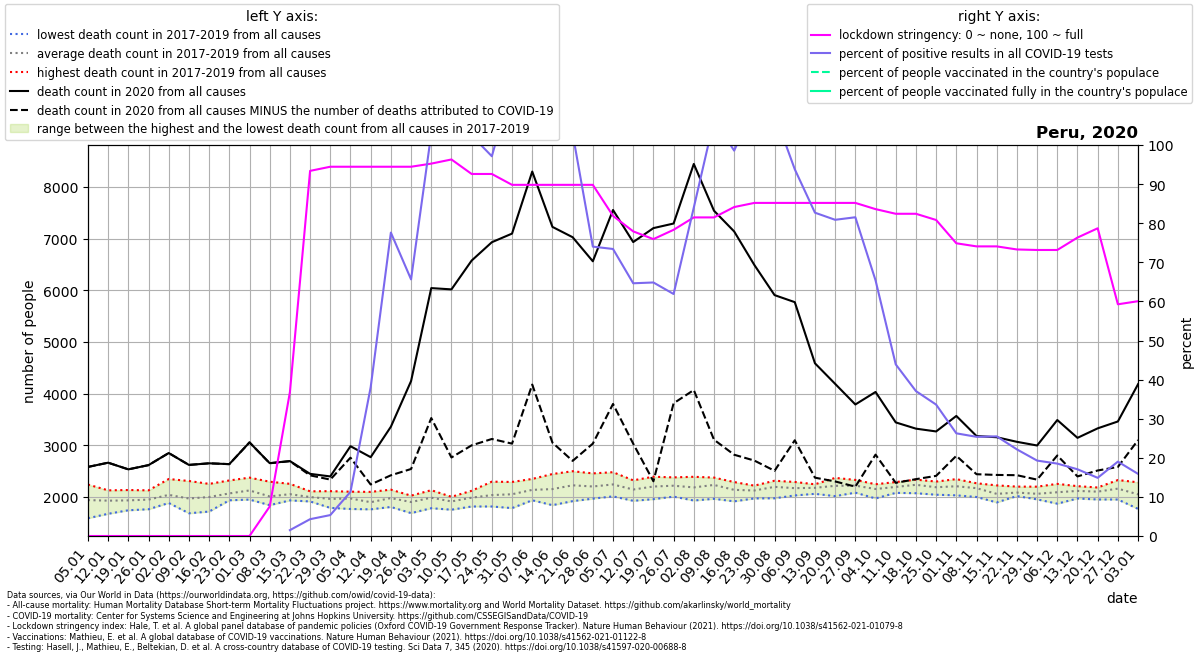

The table this chart was drawn from, first rows:
location, date, time, time_unit, deaths_2010_all_ages, deaths_2011_all_ages, deaths_2012_all_ages, deaths_2013_all_ages, deaths_2014_all_ages, deaths_2015_all_ages, deaths_2016_all_ages, deaths_2017_all_ages, deaths_2018_all_ages, deaths_2019_all_ages, deaths_2020_all_ages, deaths_2021_all_ages, new_deaths, new_cases_smoothed, new_tests_smoothed, stringency_index, people_vaccinated, people_fully_vaccinated, population, positive_test_percent
Peru, 2020-01-05, 1, weekly, , , , , , , , 1586, 1987, 2238, 2579, 3986, 0.0, , , 0.0, , , 33359415, 
Peru, 2020-01-12, 2, weekly, , , , , , , , 1672, 1980, 2126, 2661, 4639, 0.0, , 0.6, 0.0, , , 33359415, 
Peru, 2020-01-19, 3, weekly, , , , , , , , 1740, 1922, 2132, 2532, 5704, 0.0, , 0.0, 0.0, , , 33359415, 
Peru, 2020-01-26, 4, weekly, , , , , , , , 1760, 1953, 2126, 2614, 6705, 0.0, , 1.0, 0.0, , , 33359415, 
Peru, 2020-02-02, 5, weekly, , , , , , , , 1881, 1888, 2345, 2848, 7020, 0.0, , 1.286, 0.0, , , 33359415, 
Peru, 2020-02-09, 6, weekly, , , , , , , , 1682, 1914, 2307, 2618, 7690, 0.0, , 2.0, 0.0, , , 33359415, 
Peru, 2020-02-16, 7, weekly, , , , , , , , 1715, 2024, 2251, 2649, 7714, 0.0, , 1.714, 0.0, , , 33359415, 
Peru, 2020-02-23, 8, weekly, , , , , , , , 1933, 1948, 2317, 2633, 7393, 0.0, , 1.0, 0.0, , , 33359415, 
Peru, 2020-03-01, 9, weekly, , , , , , , , 2052, 1947, 2372, 3054, 7500, 0.0, , 5.286, 0.0, , , 33359415, 
Peru, 2020-03-08, 10, weekly, , , , , , , , 1839, 1893, 2293, 2652, 7385, 2.0, , 23.43, 7.54, , , 33359415, 
Peru, 2020-03-15, 11, weekly, , , , , , , , 1931, 1972, 2252, 2693, 7427, 3.0, 3.629, 242.3, 36.77, , , 33359415, 1.498
Peru, 2020-03-22, 12, weekly, , , , , , , , 1911, 1970, 2107, 2445, 7568, 29.0, 27.43, 637.4, 93.38, , , 33359415, 4.303
Peru, 2020-03-29, 13, weekly, , , , , , , , 1786, 1984, 2110, 2395, 7898, 61.0, 51.67, 965.7, 94.44, , , 33359415, 5.351
Peru, 2020-04-05, 14, weekly, , , , , , , , 1765, 2100, 2039, 2980, 8467, 222.0, 129.5, 1147, 94.44, , , 33359415, 11.29
Peru, 2020-04-12, 15, weekly, , , , , , , , 1758, 1835, 2096, 2768, 8427, 529.0, 510.3, 1341, 94.44, , , 33359415, 38.05
Peru, 2020-04-19, 16, weekly, , , , , , , , 1804, 1985, 2139, 3357, 8249, 940.0, 1066, 1373, 94.44, , , 33359415, 77.6
Peru, 2020-04-26, 17, weekly, , , , , , , , 1685, 1991, 2023, 4241, 7696, 1702, 1250, 1904, 94.44, , , 33359415, 65.63
Peru, 2020-05-03, 18, weekly, , , , , , , , 1780, 2129, 2042, 6041, 7168, 2516, 2263, 2199, 95.24, , , 33359415, 102.9
Peru, 2020-05-10, 19, weekly, , , , , , , , 1751, 2001, 1981, 6016, 6532, 3254, 2987, 2519, 96.3, , , 33359415, 118.6
Peru, 2020-05-17, 20, weekly, , , , , , , , 1813, 2118, 2021, 6574, 6052, 3577, 3205, 3128, 92.59, , , 33359415, 102.4
Peru, 2020-05-24, 21, weekly, , , , , , , , 1813, 2294, 1995, 6929, 5628, 3809, 3908, 4024, 92.59, , , 33359415, 97.12
Peru, 2020-05-31, 22, weekly, , , , , , , , 1782, 2288, 2080, 7096, 5287, 4066, 5005, 4338, 89.81, , , 33359415, 115.4
Peru, 2020-06-07, 23, weekly, , , , , , , , 1934, 2347, 2124, 8297, 4725, 4124, 5840, 4273, 89.81, , , 33359415, 136.7
Peru, 2020-06-14, 24, weekly, , , , , , , , 1839, 2442, 2169, 7226, 4331, 4176, 4211, 4008, 89.81, , , 33359415, 105.1
Peru, 2020-06-21, 25, weekly, , , , , , , , 1917, 2496, 2257, 7026, 4022, 4330, 4435, 4308, 89.81, , , 33359415, 103
Peru, 2020-06-28, 26, weekly, , , , , , , , 1965, 2454, 2182, 6560, 3816, 3530, 3463, 4679, 89.81, , , 33359415, 74.01
Peru, 2020-07-05, 27, weekly, , , , , , , , 2009, 2477, 2234, 7553, 3601, 3755, 3391, 4619, 81.87, , , 33359415, 73.41
Peru, 2020-07-12, 28, weekly, , , , , , , , 1923, 2320, 2182, 6932, 3329, 3903, 3420, 5291, 77.91, , , 33359415, 64.63
Peru, 2020-07-19, 29, weekly, , , , , , , , 1955, 2389, 2255, 7202, 3250, 4901, 3652, 5632, 75.93, , , 33359415, 64.84
Peru, 2020-07-26, 30, weekly, , , , , , , , 2004, 2377, 2265, 7291, 3165, 3480, 3946, 6375, 78.31, , , 33359415, 61.89
Peru, 2020-08-02, 31, weekly, , , , , , , , 1929, 2388, 2231, 8444, 3063, 4376, 4992, 5944, 81.48, , , 33359415, 83.99
Peru, 2020-08-09, 32, weekly, , , , , , , , 1962, 2373, 2356, 7539, 3115, 4433, 7181, 6749, 81.48, , , 33359415, 106.4
Peru, 2020-08-16, 33, weekly, , , , , , , , 1913, 2286, 2206, 7137, 2935, 4322, 6891, 6991, 84.13, , , 33359415, 98.56
Peru, 2020-08-23, 34, weekly, , , , , , , , 1969, 2217, 2183, 6488, 3108, 3786, 8043, 7307, 85.19, , , 33359415, 110.1
Peru, 2020-08-30, 35, weekly, , , , , , , , 1972, 2312, 2296, 5905, 2982, 3401, 8028, 7434, 85.19, , , 33359415, 108
Peru, 2020-09-06, 36, weekly, , , , , , , , 2027, 2288, 2189, 5769, 2885, 2674, 6882, 7337, 85.19, , , 33359415, 93.8
Peru, 2020-09-13, 37, weekly, , , , , , , , 2058, 2224, 2243, 4585, 2889, 2214, 5835, 7057, 85.19, , , 33359415, 82.69
Peru, 2020-09-20, 38, weekly, , , , , , , , 2014, 2259, 2367, 4187, 2945, 1889, 5820, 7197, 85.19, , , 33359415, 80.87
Peru, 2020-09-27, 39, weekly, , , , , , , , 2081, 2328, 2243, 3788, 2883, 1591, 5532, 6786, 85.19, , , 33359415, 81.52
Peru, 2020-10-04, 40, weekly, , , , , , , , 1969, 2244, 2242, 4030, 2966, 1213, 4402, 6732, 83.6, , , 33359415, 65.39
Peru, 2020-10-11, 41, weekly, , , , , , , , 2077, 2286, 2212, 3441, 2880, 1170, 3241, 7384, 82.41, , , 33359415, 43.89
Peru, 2020-10-18, 42, weekly, , , , , , , , 2070, 2296, 2333, 3320, 2864, 978.0, 2974, 8025, 82.41, , , 33359415, 37.06
Peru, 2020-10-25, 43, weekly, , , , , , , , 2041, 2296, 2220, 3266, 2795, 860.0, 2830, 8423, 80.82, , , 33359415, 33.6
Peru, 2020-11-01, 44, weekly, , , , , , , , 2029, 2243, 2343, 3566, 2891, 772.0, 2484, 9462, 74.86, , , 33359415, 26.26
Peru, 2020-11-08, 45, weekly, , , , , , , , 1997, 2244, 2263, 3177, 2797, 739.0, 2383, 9394, 74.07, , , 33359415, 25.36
Peru, 2020-11-15, 46, weekly, , , , , , , , 1892, 2059, 2222, 3154, 2723, 730.0, 2313, 9077, 74.07, , , 33359415, 25.48
Peru, 2020-11-22, 47, weekly, , , , , , , , 2035, 2015, 2198, 3065, 2719, 646.0, 2003, 9041, 73.28, , , 33359415, 22.15
Peru, 2020-11-29, 48, weekly, , , , , , , , 1951, 2029, 2197, 2994, , 661.0, 1819, 9432, 73.15, , , 33359415, 19.29
Peru, 2020-12-06, 49, weekly, , , , , , , , 1868, 2147, 2251, 3487, , 686.0, 1696, 9158, 73.15, , , 33359415, 18.52
Peru, 2020-12-13, 50, weekly, , , , , , , , 1968, 2169, 2207, 3142, , 747.0, 1574, 9222, 76.32, , , 33359415, 17.06
Peru, 2020-12-20, 51, weekly, , , , , , , , 1949, 2181, 2172, 3326, , 816.0, 1570, 10554, 78.7, , , 33359415, 14.88
Peru, 2020-12-27, 52, weekly, , , , , , , , 1948, 2204, 2325, 3459, , 880.0, 1834, 9642, 59.26, , , 33359415, 19.02
Peru, 2021-01-03, 53, weekly, , , , , , , , , , , 4181, , 1082, 1616, 10174, 60.05, , , 33359415, 15.89
